Image classification data set "G-SET" (Winckedy/MCANet-Tiny on GitHub). Class labels (5): transverse crack, longitudinal crack, alligator crack, pothole, normal.

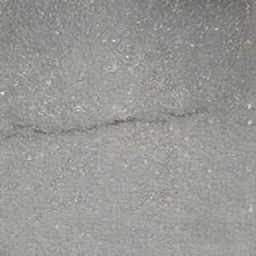
Label: transverse crack

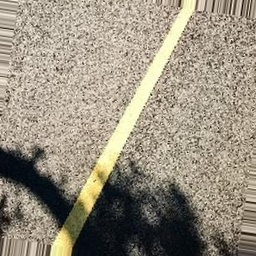
Label: normal

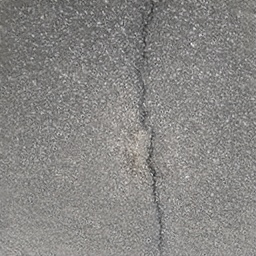
Label: longitudinal crack

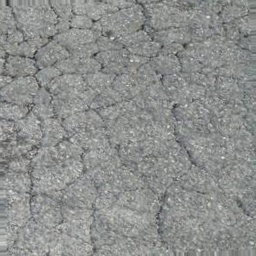
Label: alligator crack

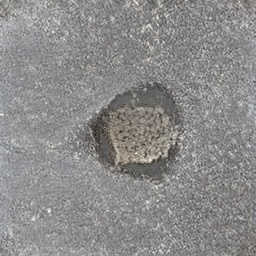
Label: pothole

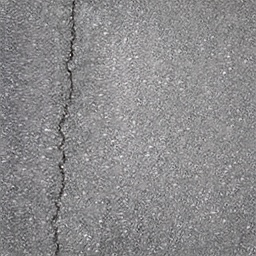
Label: longitudinal crack
